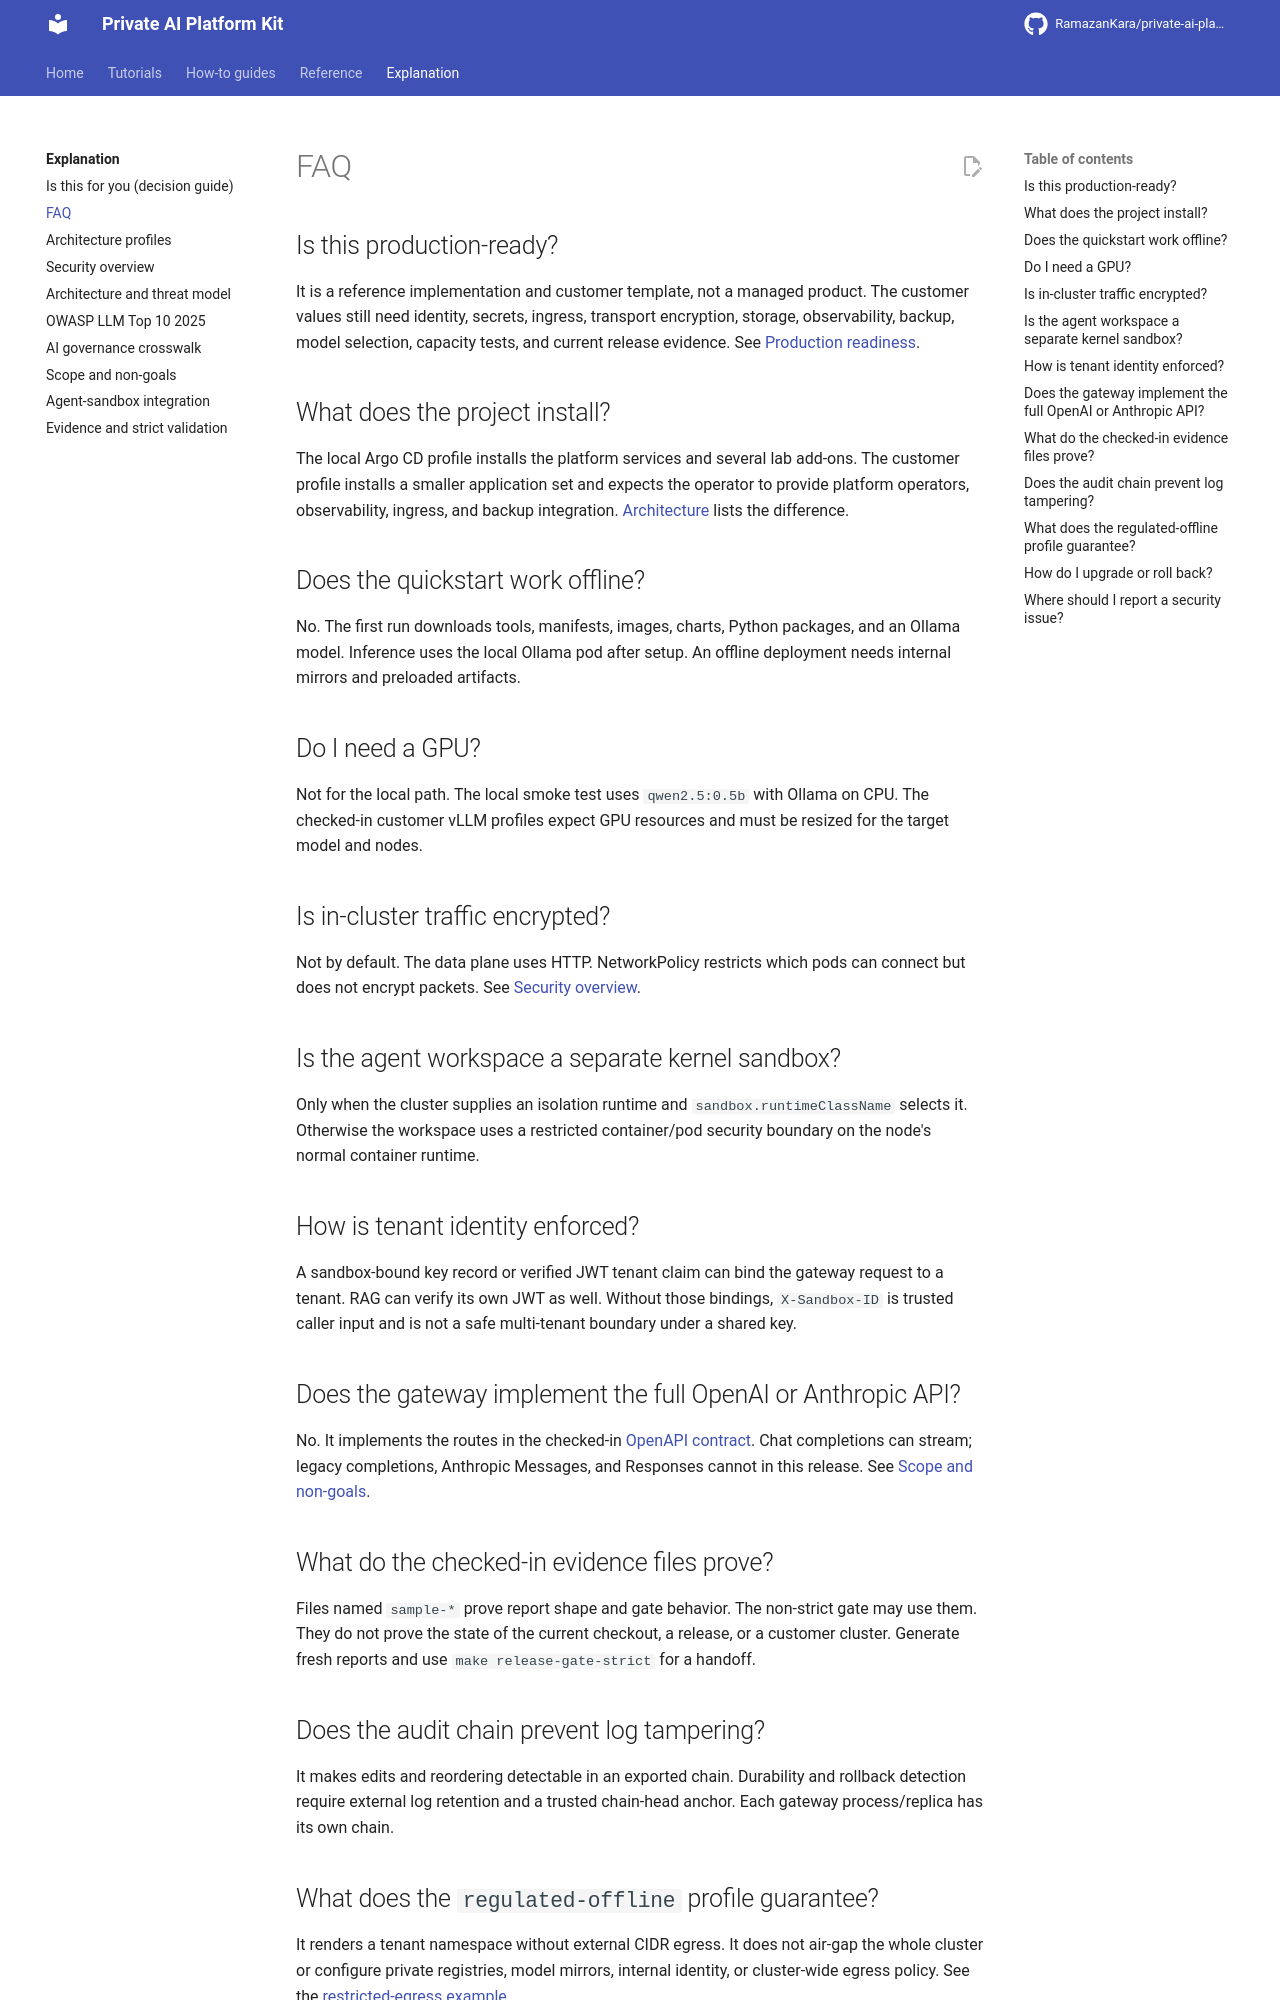

repository: RamazanKara/private-ai-platform-kit · page: 0.29.0/faq/index.html · generator: mkdocs

# FAQ

## Is this production-ready?

It is a reference implementation and customer template, not a managed product. The customer values still need identity, secrets, ingress, transport encryption, storage, observability, backup, model selection, capacity tests, and current release evidence. See [Production readiness](production-readiness.md).

## What does the project install?

The local Argo CD profile installs the platform services and several lab add-ons. The customer profile installs a smaller application set and expects the operator to provide platform operators, observability, ingress, and backup integration. [Architecture](architecture.md) lists the difference.

## Does the quickstart work offline?

No. The first run downloads tools, manifests, images, charts, Python packages, and an Ollama model. Inference uses the local Ollama pod after setup. An offline deployment needs internal mirrors and preloaded artifacts.

## Do I need a GPU?

Not for the local path. The local smoke test uses `qwen2.5:0.5b` with Ollama on CPU. The checked-in customer vLLM profiles expect GPU resources and must be resized for the target model and nodes.

## Is in-cluster traffic encrypted?

The data plane uses HTTP by default, and NetworkPolicy restricts which pods can connect. Enable the opt-in [mTLS overlay](https://github.com/RamazanKara/private-ai-platform-kit/blob/main/deploy/clusters/customer/mtls/README.md) to encrypt pod-to-pod traffic. See [Security overview](security-overview.md).

## Is the agent workspace a separate kernel sandbox?

Yes, when the cluster supplies an isolation runtime such as gVisor or Kata and `sandbox.runtimeClassName` selects it. On the node's standard container runtime, the workspace uses a restricted container/pod security boundary.

## How is tenant identity enforced?

A sandbox-bound key record or verified JWT tenant claim binds the gateway request to a tenant. RAG can verify its own JWT as well. Use one of these bindings for multi-tenant deployments: without them, `X-Sandbox-ID` is trusted caller input under a shared key.

## Which OpenAI and Anthropic routes does the gateway implement?

The routes in the checked-in [OpenAPI contract](https://github.com/RamazanKara/private-ai-platform-kit/blob/main/platform/api-contracts/inference-gateway.openapi.json). Chat completions and Anthropic Messages stream; legacy completions and Responses return complete responses. See [Scope](scope.md).

## What do the checked-in evidence files prove?

Files named `sample-*` show report shape and gate behavior, and the non-strict gate uses them. For the state of the current checkout, a release, or a customer cluster, generate fresh reports and use `make release-gate-strict` for a handoff.

## Does the audit chain prevent log tampering?

It makes edits and reordering detectable in an exported chain. Pair it with external log retention and a trusted chain-head anchor for durability and rollback detection. Each gateway process/replica has its own chain.
